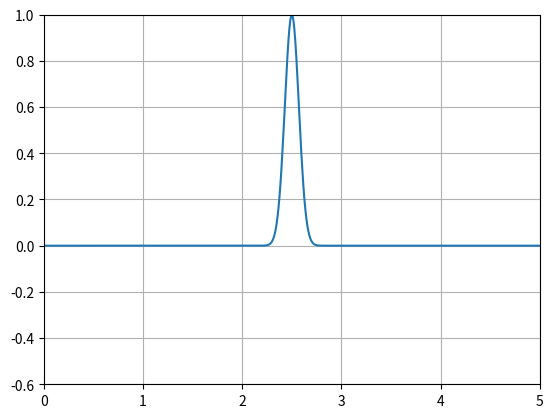

Write the Python code that produced this figure.
import numpy as np
import matplotlib.pyplot as plt
import matplotlib.animation as animation

"""
programme pour simuler la propagation d'une onde en 1D sur une longueur L.

pour pouvoir avoir une solution la plus cohérente avec la physique, la condition CFL est utilisé
pour choisir nos paramètres. Cette condition dis que udt/dx = CFL
"""



##################################


c = 100 # Vitesse de l'onde
L = 5  # Longueur de la corde
T = 0.1  # Temps total
K = 0.4 #coef d'atténuation au bord
dx = 0.01
dt = 0.0001
Nx = int(L/dx) # Nombre de points spatiaux
Nt = int(T/dt)  # Nombre de pas de temps

x = np.linspace(0,L,Nx)
x_init = L/2 #onde placée au centre de la longueur L


####################################


#définition des conditions initial comme une gaussienne
def init_cond(x):
    return np.exp(-(x-x_init)**2/dx)


#condition au bord : 0 = dirichelet, 1 = Neumann, 2 = sans reflexion
Bord_Lx = 2
Bord_0x = 2

U = init_cond(x)
Uold = U.copy()
Unew = np.zeros_like(x)

###################################



fig = plt.figure()
ax = plt.axes(xlim= (0,L) , ylim= (-0.6,1))
ax.grid()
line, = ax.plot(x, U)


##################################

def update(frame):
    global U, Uold, Unew

    Unew[1:-1] = (c*dt/dx)**2*(U[2:] - 2*U[1:-1] + U[:-2]) + 2*U[1:-1] - Uold[1:-1]
    #en prenant cette intervalle ]0,L[ on ne prend pas en compte les limites au bord qui sont pris en compte dans les if


#condition au limite gauche x = 0
    if Bord_0x == 0:
        U[0] = 0

    elif Bord_0x == 1:
        U[0] = U[1] #dans cette condition, l'amplitude en 0 dois valoir l'amplitude qui arrive sur la paroi

    elif Bord_0x == 2:
        Unew[0] = U[1] + K*( Unew[1] - U[0]) #pb après un certain temps gros bordel venant du bord (arrive plus vite quand K augmente)
        #+ pas bonne valeur d'atténuation


#condition au limite droite x = L
    if Bord_Lx == 0:
        U[-1] = 0

    elif Bord_Lx == 1:
        U[-1] = U[-2]

    elif Bord_Lx == 2:
        Unew[-1] = U[-2] + K*( Unew[-1] - U[-2]) #de ce côté aucun pb pas bonne valeur d'atténuation
    
    
    Uold = U.copy()
    U = Unew.copy()
#pb réglé de bordel en mettant Uold et U ici mais mtn satisfait pas les bonne condition limite à droite (quand 2 fait 1 avec 0)
    line.set_ydata(U)

    return line,


anim = animation.FuncAnimation(fig,update,frames = Nt, interval = 10,blit = False)
plt.show()
